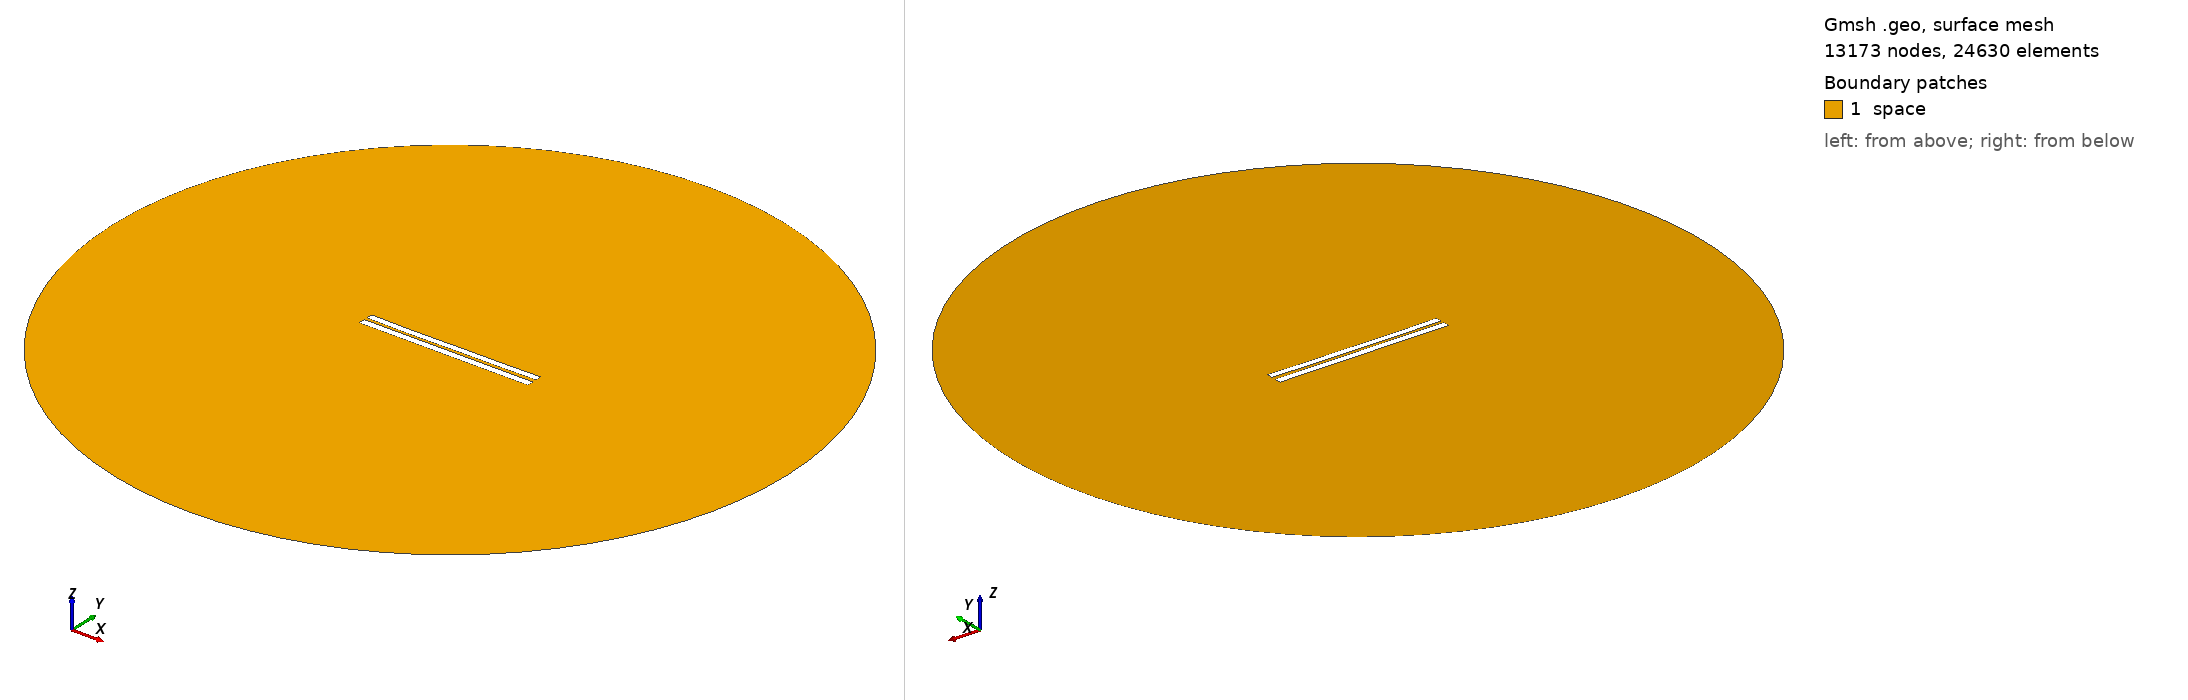

Gmsh geometry script, surface-meshed: 13173 nodes, 24630 surface elements. Boundary patches (legend numbers): 1 space. Left view from above one corner, right view from below the opposite corner. Legend entries are the model's physical surfaces. The drawing asked Gmsh for element sizes between 1% and 20% of the model's largest extent; the script's own settings can give other sizes.

=== 4132.geo (drawn) ===
//---------------------------------------
// Geometry kernel
//---------------------------------------

SetFactory("OpenCASCADE");



//---------------------------------------
// Parameters of the geometry
//---------------------------------------

// Overetch of the upper plate
overetch = 0.125;

// Distance between the plates
distance = 1.75;

// Discretization over the x axis (for the deformation)
nx = 50; 

// Length of the plate
L = 100 - overetch; 

// Number of modes
n = 4; 

// 1st mode coefficient
coeff(1) = 0.07499999999999998;
beta(1) = 0.596864 * 3.1415926535 / L;

// 2nd mode coefficient
coeff(2) = -0.15;
beta(2) = 1.49418 * 3.1415926535 / L;

// 3rd mode coefficient
coeff(3) = -0.075;
beta(3) = 2.50025 * 3.1415926535 / L;

// 4th mode coefficient
coeff(4) = -0.075;
beta(4) = 3.49999 * 3.1415926535 / L;



//---------------------------------------
// Upper plate (deformed rectangle)
//---------------------------------------

// Coordiantes of the upper plate
xmin = -50;
xmax = 50 - overetch;

// Height of the upper plate
yheight = 4 - 2 * overetch;

// Indexes of the points
UpperID[] = {};
LowerID[] = {};
LeftID[] = {};
RightID[] = {};

// Point index
p = 1;

// Horizontal edges
For i In {1:nx}
    x = xmin + (i-1)*(xmax - xmin)/(nx-1);

    y_bottom = distance / 2 + overetch;
    For j In {1:n}
        C = (Cosh(beta(j)*L) + Cos(beta(j)*L)) / (Sinh(beta(j)*L) + Sin(beta(j)*L));
        y_bottom  = y_bottom + coeff(j) * (Cosh(beta(j)*(x+50)) - Cos(beta(j)*(x+50)) - C * (Sinh(beta(j)*(x+50)) - Sin(beta(j)*(x+50))));
    EndFor

    y_top = y_bottom + yheight;

    Point(p) = {x, y_top, 0, 1.0};
    UpperID[i] = p;
    p = p + 1;

    Point(p) = {x, y_bottom, 0, 1.0};
    LowerID[i] = p;
    p = p + 1;
EndFor

// Create point lists
UpperPts[] = {}; LowerPts[] = {};
For i In {1:nx}
  UpperPts[] += {UpperID[i]};
  LowerPts[] += {LowerID[i]};
EndFor

// Build splines
Spline(1) = {UpperPts[]};
Spline(2) = {LowerPts[]};
Line(3) = {LowerPts[nx-1], UpperPts[nx-1]};
Line(4) = {LowerPts[0], UpperPts[0]};

// Build the plane surface
Curve Loop(1) = {2, 3, -1, -4};
Plane Surface(1) = {1};



//---------------------------------------
// Lower plate (rectangle)
//---------------------------------------

// Vertices
Point(1001) = {-50, -1, 0, 1.0};
Point(1002) = { 50, -1, 0, 1.0};
Point(1003) = { 50,  -5, 0, 1.0};
Point(1004) = {-50,  -5, 0, 1.0};

// Edges
Line(5) = {1001, 1002};
Line(6) = {1002, 1003};
Line(7) = {1003, 1004};
Line(8) = {1004, 1001};

// Plane surface
Line Loop(2) = {5, 6, 7, 8};
Plane Surface(2) = {2}; 



//---------------------------------------
// Outer (fictious) boundary
//---------------------------------------

// Points
Point(1005) = {0, 0, 0};       // Center
Point(1006) = {200, 0, 0};     // Start point
Point(1007) = {0, 200, 0};     // 90 degrees
Point(1008) = {-200, 0, 0};    // 180 degrees
Point(1009) = {0, -200, 0};    // 270 degrees

// Circle arcs (each needs start, center, end)
Circle(9) = {1006, 1005, 1007};
Circle(10) = {1007, 1005, 1008};
Circle(11) = {1008, 1005, 1009};
Circle(12) = {1009, 1005, 1006};

// Plane surface for the entire domain
Curve Loop(3) = {9, 10, 11, 12};
Surface(3) = {3};

// Subtract the plates from the whole domain to obtain the actual domain where we want to solve the equations
BooleanDifference{ Surface{3}; Delete; }{ Surface{1}; Surface{2}; Delete; }




//---------------------------------------
// Transfinite Lines/Curves
//---------------------------------------

// Set the number of points on the boundaries
r = 7;

// Plates
Transfinite Curve {1, 2} = 50*r Using Progression 1;
Transfinite Curve {3, 4} = 2*r Using Progression 1;
Transfinite Line {5, 7} = 50*r Using Progression 1;
Transfinite Line {6, 8} = 2*r Using Progression 1;

// Outer boundary
Transfinite Line {9, 10, 11, 12} = 20 Using Progression 1;



//---------------------------------------
// Physical groups
//---------------------------------------                

// Physical curves (boundaries)
Physical Line("force_segment", 10) = {2};
Physical Line("upper_plate", 11) = {1, 3, 4};
Physical Line("lower_plate", 12) = {5, 6, 7, 8};
Physical Line("boundary", 20) = {9, 10, 11, 12};

// Physical Surfaces
Physical Surface("space", 30) = {3};



//---------------------------------------
// 6. Generate the Mesh
//---------------------------------------

// 2D mesh generation
Mesh 2;
